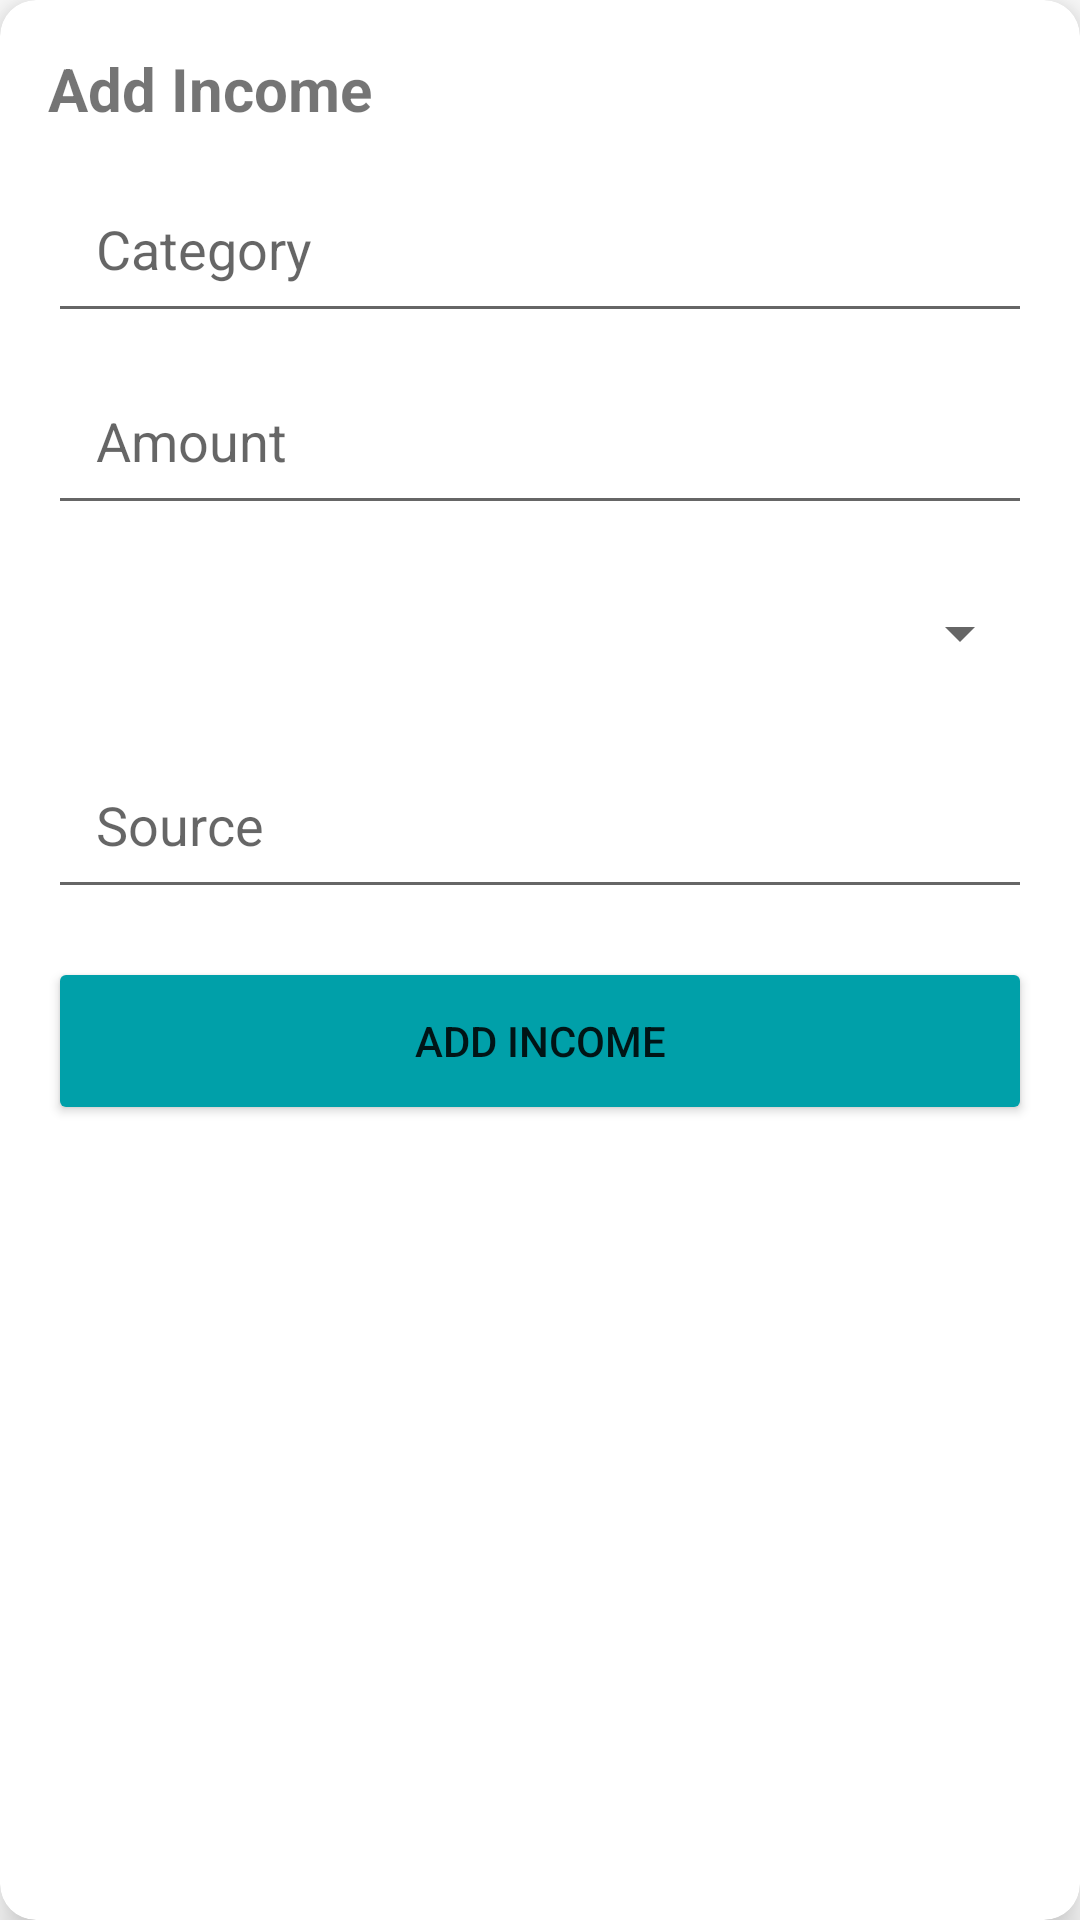

Produce the Android XML layout that renders to this screen, including the resource entries it uses.
<!-- AndroidManifest.xml: application theme Theme.BudgetingApplicationFinal -->
<!-- res/layout/dialog_add_income.xml -->
<?xml version="1.0" encoding="utf-8"?>
<androidx.cardview.widget.CardView
    xmlns:android="http://schemas.android.com/apk/res/android"
    xmlns:app="http://schemas.android.com/apk/res-auto"
    android:layout_width="match_parent"
    android:layout_height="wrap_content"
    android:layout_margin="24dp"
    app:cardCornerRadius="12dp"
    app:cardElevation="8dp">

    <LinearLayout
        android:layout_width="match_parent"
        android:layout_height="wrap_content"
        android:orientation="vertical"
        android:padding="16dp">

        <TextView
            android:id="@+id/title"
            android:layout_width="match_parent"
            android:layout_height="wrap_content"
            android:text="Add Income"
            android:textSize="20sp"
            android:textStyle="bold"/>

        
        <EditText
            android:id="@+id/etCategory"
            android:layout_width="match_parent"
            android:layout_height="56dp"
            android:minHeight="56dp"
            android:hint="Category"
            android:padding="16dp"
            android:inputType="text"
            android:layout_marginTop="12dp"/>

        
        <EditText
            android:id="@+id/etAmount"
            android:layout_width="match_parent"
            android:layout_height="56dp"
            android:minHeight="56dp"
            android:hint="Amount"
            android:padding="16dp"
            android:inputType="numberDecimal"
            android:layout_marginTop="8dp"/>

        
        <Spinner
            android:id="@+id/spinnerPeriod"
            android:layout_width="match_parent"
            android:layout_height="56dp"
            android:minHeight="56dp"
            android:padding="16dp"
            android:prompt="@string/select_period"
            android:layout_marginTop="8dp"/>

        
        <EditText
            android:id="@+id/etSource"
            android:layout_width="match_parent"
            android:layout_height="56dp"
            android:minHeight="56dp"
            android:hint="Source"
            android:padding="16dp"
            android:inputType="text"
            android:layout_marginTop="8dp"/>

        
        <Button
            android:id="@+id/btnSubmit"
            android:layout_width="match_parent"
            android:layout_height="56dp"
            android:minHeight="56dp"
            android:text="Add Income"
            android:layout_marginTop="16dp"
            app:backgroundTint="#00A0A9"/>
    </LinearLayout>
</androidx.cardview.widget.CardView>
<!-- resources referenced by this layout -->
<resources>
  <string name="select_period">Select period</string>
  <style name="Theme.BudgetingApplicationFinal" parent="Theme.MaterialComponents.DayNight.NoActionBar">
          <item name="colorPrimary">@color/primaryColor</item>
          <item name="colorPrimaryVariant">@color/primaryVariant</item>
          <item name="colorSecondary">@color/secondaryColor</item>
      </style>
  <color name="primaryColor">#00704A</color>
  <color name="primaryVariant">#005035</color>
  <color name="secondaryColor">#8ACCD5</color>
</resources>
